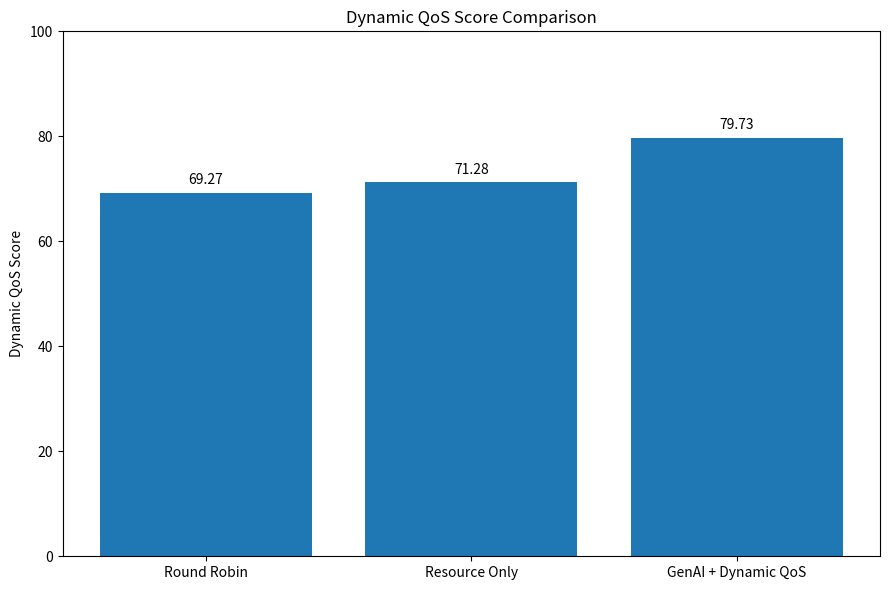
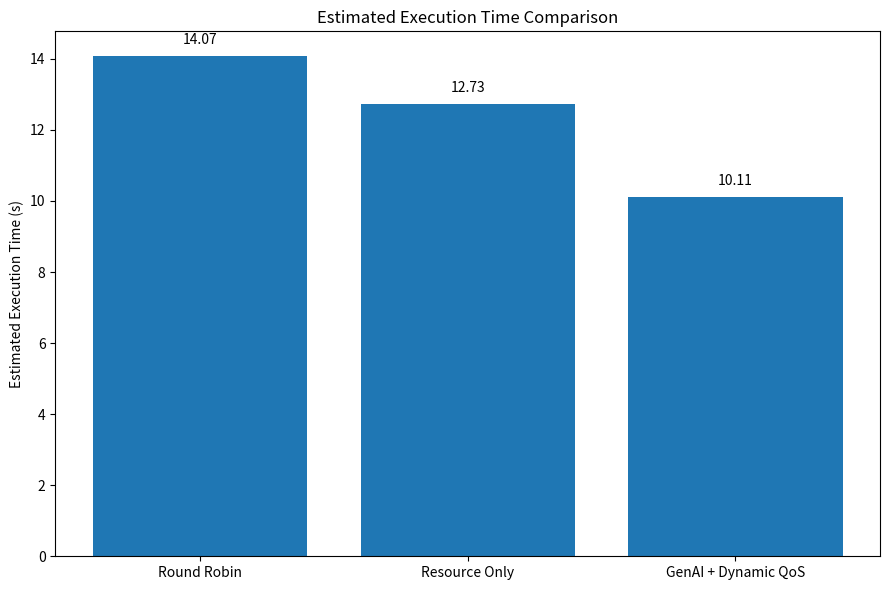
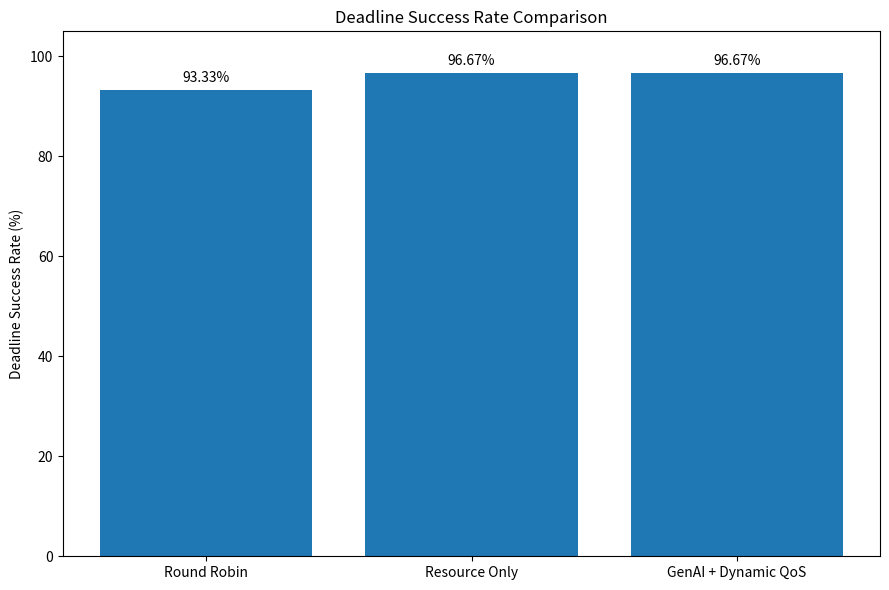

Reproduce these figures in Python, in order.
import os
import matplotlib.pyplot as plt


OUTPUT_DIR = "results"
os.makedirs(OUTPUT_DIR, exist_ok=True)


# ---------------------------------------------------------------------------
# AUTHORITATIVE PAPER VALUES
# These are the locked values used in the final paper tables.
# Do not replace them with the older values in
# experiments/results/final_overall_comparison.csv.
# ---------------------------------------------------------------------------

SCHEDULERS = [
    "Round Robin",
    "Resource Only",
    "GenAI + Dynamic QoS",
]

DYNAMIC_QOS = [
    69.27,
    71.28,
    79.73,
]

ESTIMATED_EXECUTION_TIME = [
    14.07,
    12.73,
    10.11,
]

DEADLINE_SUCCESS = [
    93.33,
    96.67,
    96.67,
]


def create_qos_figure():
    plt.figure(figsize=(9, 6))

    bars = plt.bar(
        SCHEDULERS,
        DYNAMIC_QOS
    )

    plt.title("Dynamic QoS Score Comparison")
    plt.ylabel("Dynamic QoS Score")
    plt.ylim(0, 100)

    for bar, value in zip(bars, DYNAMIC_QOS):
        plt.text(
            bar.get_x() + bar.get_width() / 2,
            value + 1,
            f"{value:.2f}",
            ha="center",
            va="bottom",
            fontsize=10
        )

    plt.tight_layout()

    path = os.path.join(
        OUTPUT_DIR,
        "final_dynamic_qos_comparison.png"
    )

    plt.savefig(
        path,
        dpi=300,
        bbox_inches="tight"
    )

    plt.close()

    print(f"Saved: {path}")


def create_execution_time_figure():
    plt.figure(figsize=(9, 6))

    bars = plt.bar(
        SCHEDULERS,
        ESTIMATED_EXECUTION_TIME
    )

    plt.title("Estimated Execution Time Comparison")
    plt.ylabel("Estimated Execution Time (s)")

    for bar, value in zip(
        bars,
        ESTIMATED_EXECUTION_TIME
    ):
        plt.text(
            bar.get_x() + bar.get_width() / 2,
            value + 0.25,
            f"{value:.2f}",
            ha="center",
            va="bottom",
            fontsize=10
        )

    plt.tight_layout()

    path = os.path.join(
        OUTPUT_DIR,
        "final_estimated_execution_time_comparison.png"
    )

    plt.savefig(
        path,
        dpi=300,
        bbox_inches="tight"
    )

    plt.close()

    print(f"Saved: {path}")


def create_deadline_figure():
    plt.figure(figsize=(9, 6))

    bars = plt.bar(
        SCHEDULERS,
        DEADLINE_SUCCESS
    )

    plt.title("Deadline Success Rate Comparison")
    plt.ylabel("Deadline Success Rate (%)")
    plt.ylim(0, 105)

    for bar, value in zip(
        bars,
        DEADLINE_SUCCESS
    ):
        plt.text(
            bar.get_x() + bar.get_width() / 2,
            value + 1,
            f"{value:.2f}%",
            ha="center",
            va="bottom",
            fontsize=10
        )

    plt.tight_layout()

    path = os.path.join(
        OUTPUT_DIR,
        "final_deadline_success_comparison.png"
    )

    plt.savefig(
        path,
        dpi=300,
        bbox_inches="tight"
    )

    plt.close()

    print(f"Saved: {path}")


def main():
    print("=" * 80)
    print("FINAL RQ1 FIGURES")
    print("=" * 80)

    create_qos_figure()
    create_execution_time_figure()
    create_deadline_figure()

    print("=" * 80)
    print("FINAL RQ1 FIGURE GENERATION COMPLETE")
    print("=" * 80)


if __name__ == "__main__":
    main()
